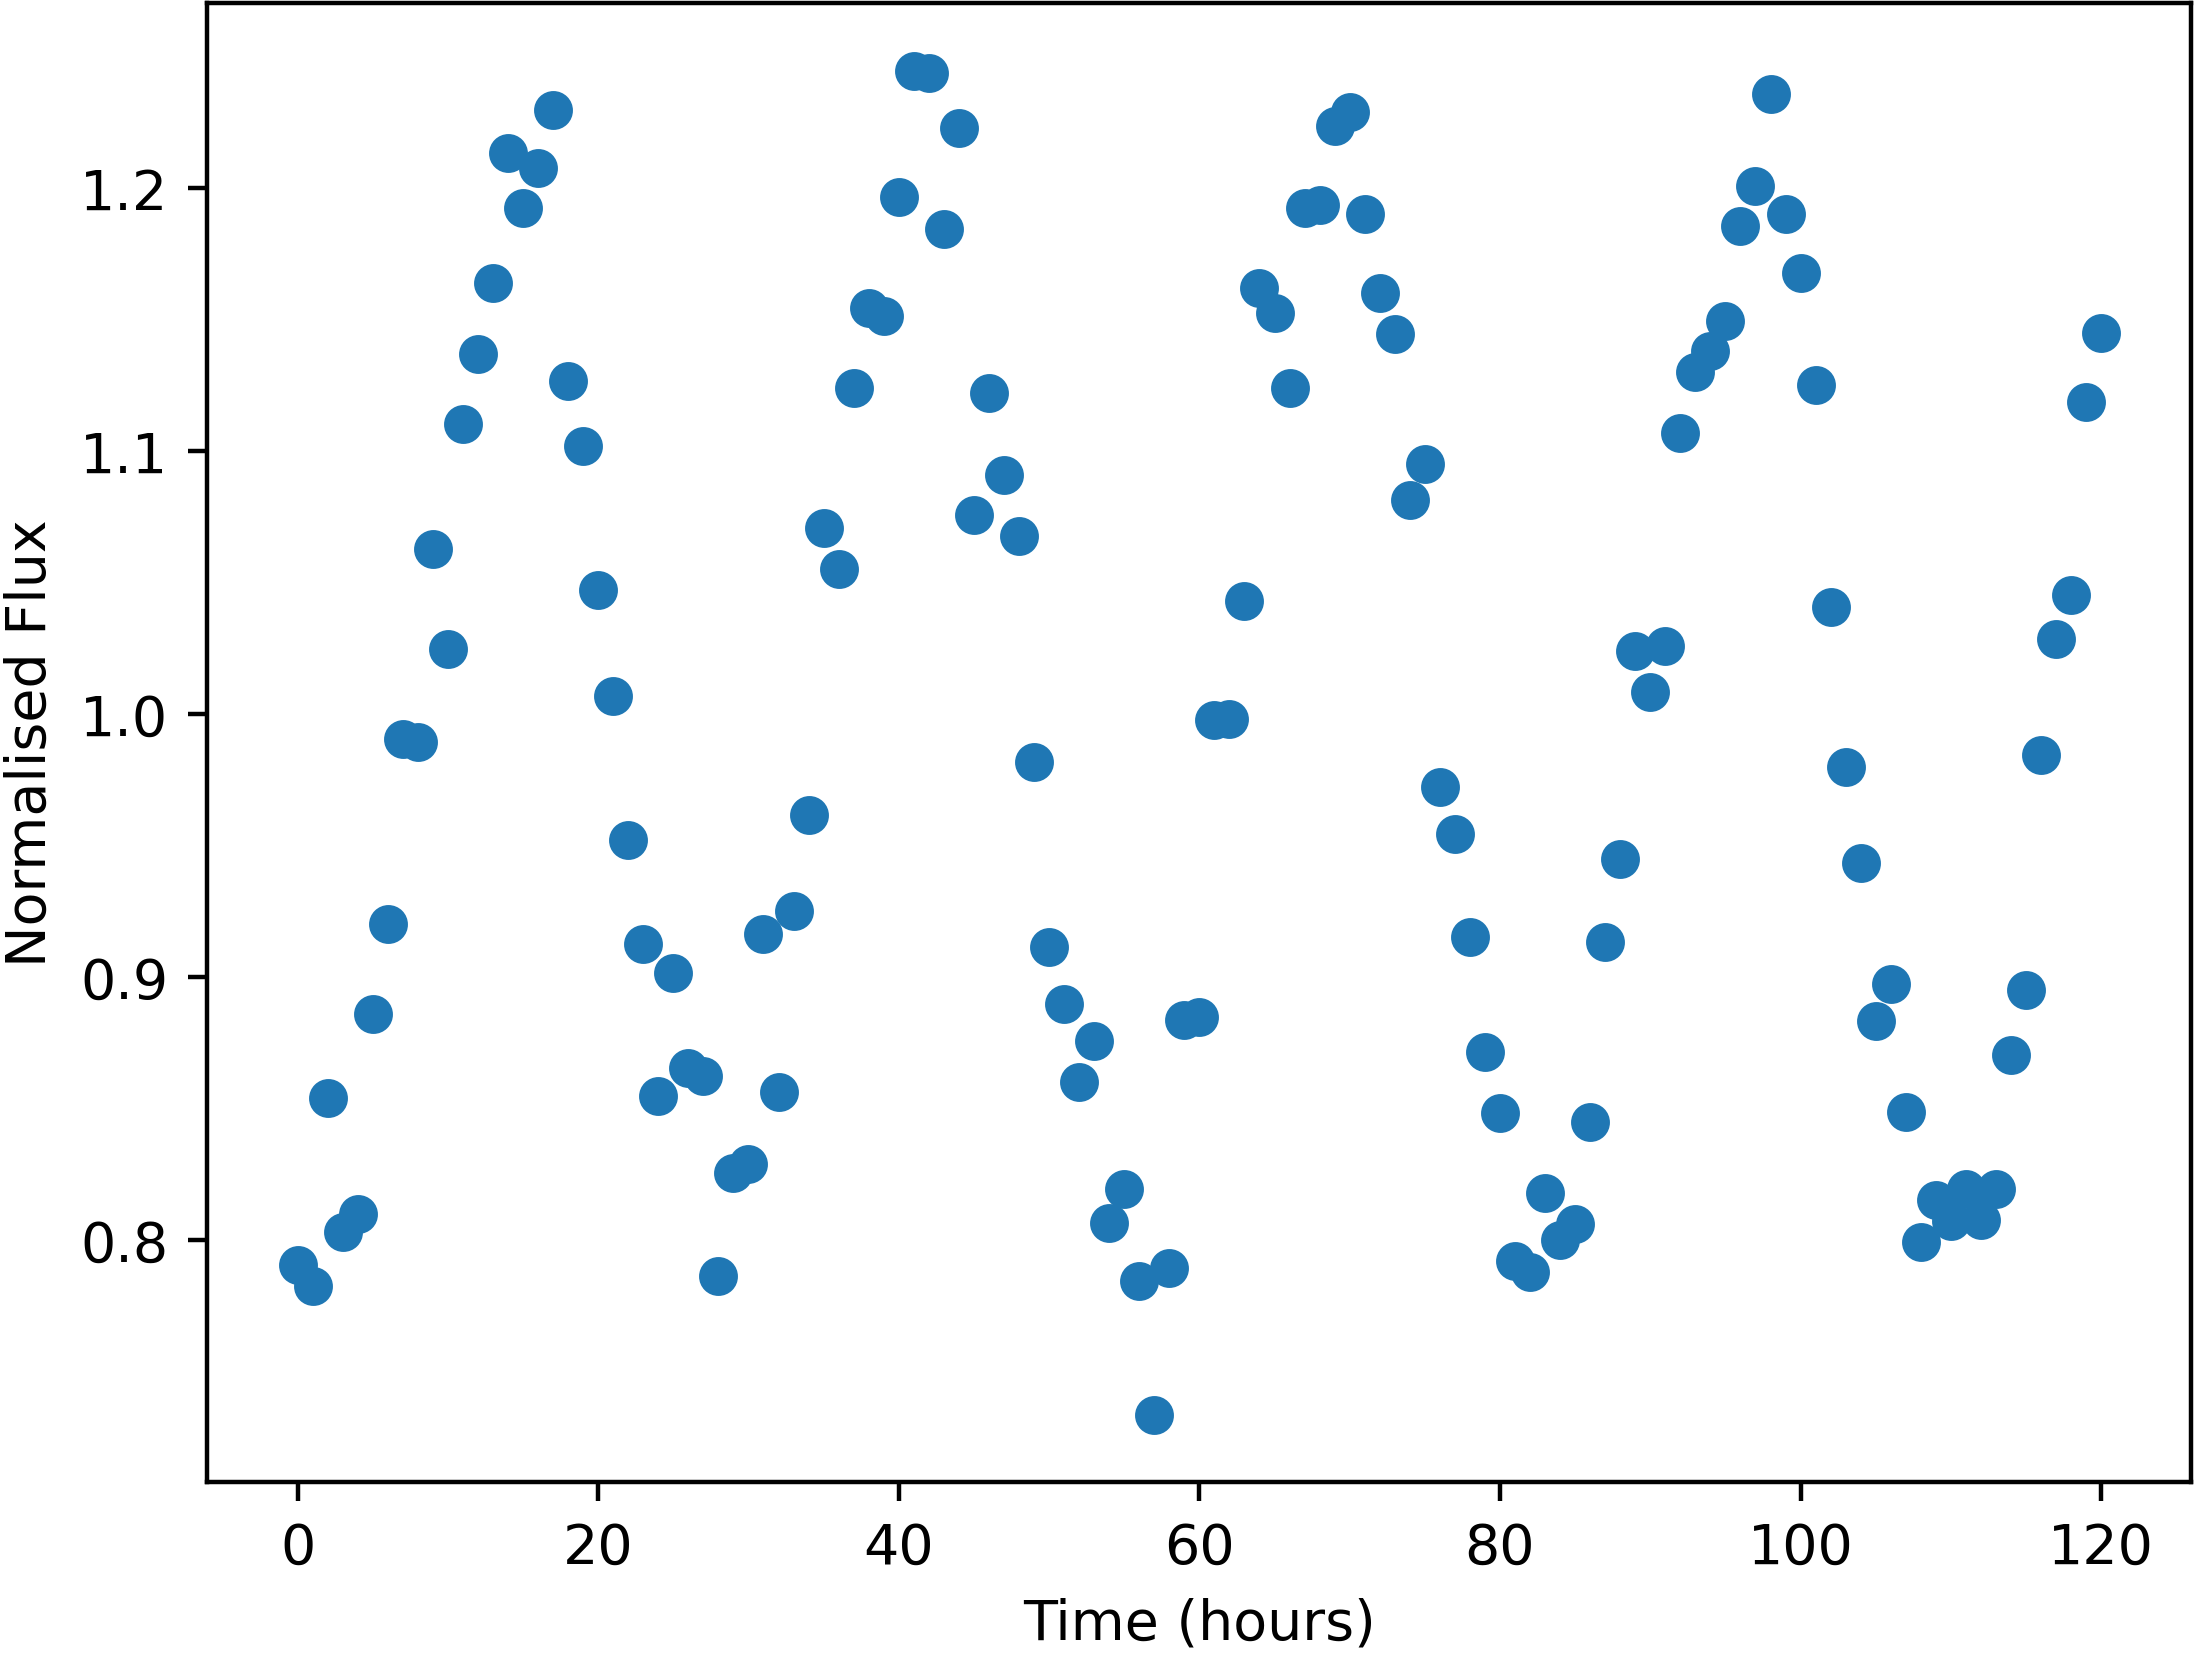

Source data for this figure (header and first rows):
Time, NormalisedFlux
0.0, 0.7906
1.0, 0.7823
2.0, 0.8538
3.0, 0.8028
4.0, 0.8098
5.0, 0.886
6.0, 0.9201
7.0, 0.9905
8.0, 0.9894
9.0, 1.063
10.0, 1.025
11.0, 1.11
12.0, 1.137
13.0, 1.164
14.0, 1.213
15.0, 1.192
16.0, 1.208
17.0, 1.23
18.0, 1.127
19.0, 1.102
20.0, 1.047
21.0, 1.007
22.0, 0.952
23.0, 0.9126
24.0, 0.8547
25.0, 0.9016
26.0, 0.8653
27.0, 0.8621
28.0, 0.7864
29.0, 0.8255
30.0, 0.8288
31.0, 0.9162
32.0, 0.8564
33.0, 0.9252
34.0, 0.9615
35.0, 1.071
36.0, 1.055
37.0, 1.124
38.0, 1.154
39.0, 1.151
40.0, 1.197
41.0, 1.245
42.0, 1.244
43.0, 1.184
44.0, 1.223
45.0, 1.076
46.0, 1.122
47.0, 1.091
48.0, 1.067
49.0, 0.9818
50.0, 0.9113
51.0, 0.8896
52.0, 0.8601
53.0, 0.8755
54.0, 0.8063
55.0, 0.8194
56.0, 0.7844
57.0, 0.7335
58.0, 0.7892
59.0, 0.8837
... 61 more rows
